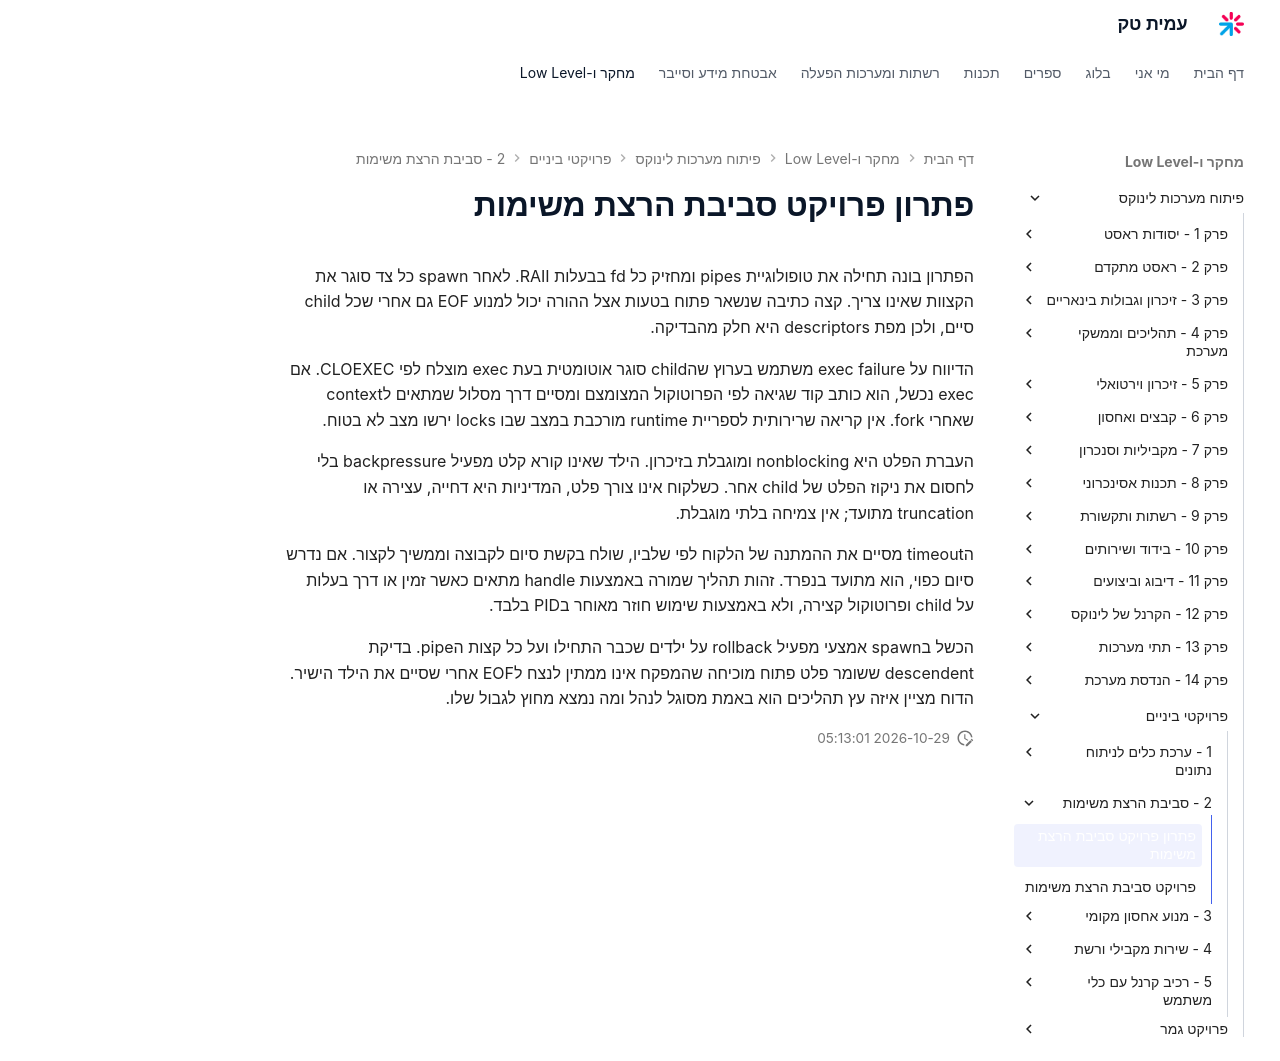

repository: AmitPinchasi/amittech · page: פיתוח-מערכות-לינוקס/פרויקטי-ביניים/2 - סביבת הרצת משימות/סביבת הרצת משימות - פתרון/index.html · generator: mkdocs

# פתרון פרויקט סביבת הרצת משימות

הפתרון בונה תחילה את טופולוגיית pipes ומחזיק כל fd בבעלות RAII. לאחר spawn כל צד סוגר את הקצוות שאינו צריך. קצה כתיבה שנשאר פתוח בטעות אצל ההורה יכול למנוע EOF גם אחרי שכל child סיים, ולכן מפת descriptors היא חלק מהבדיקה.

הדיווח על exec failure משתמש בערוץ שהchild סוגר אוטומטית בעת exec מוצלח לפי CLOEXEC. אם exec נכשל, הוא כותב קוד שגיאה לפי הפרוטוקול המצומצם ומסיים דרך מסלול שמתאים לcontext שאחרי fork. אין קריאה שרירותית לספריית runtime מורכבת במצב שבו locks ירשו מצב לא בטוח.

העברת הפלט היא nonblocking ומוגבלת בזיכרון. הילד שאינו קורא קלט מפעיל backpressure בלי לחסום את ניקוז הפלט של child אחר. כשלקוח אינו צורך פלט, המדיניות היא דחייה, עצירה או truncation מתועד; אין צמיחה בלתי מוגבלת.

הtimeout מסיים את ההמתנה של הלקוח לפי שלביו, שולח בקשת סיום לקבוצה וממשיך לקצור. אם נדרש סיום כפוי, הוא מתועד בנפרד. זהות תהליך שמורה באמצעות handle מתאים כאשר זמין או דרך בעלות על child ופרוטוקול קצירה, ולא באמצעות שימוש חוזר מאוחר בPID בלבד.

הכשל בspawn אמצעי מפעיל rollback על ילדים שכבר התחילו ועל כל קצות הpipe. בדיקת descendent ששומר פלט פתוח מוכיחה שהמפקח אינו ממתין לנצח לEOF אחרי שסיים את הילד הישיר. הדוח מציין איזה עץ תהליכים הוא באמת מסוגל לנהל ומה נמצא מחוץ לגבול שלו.
